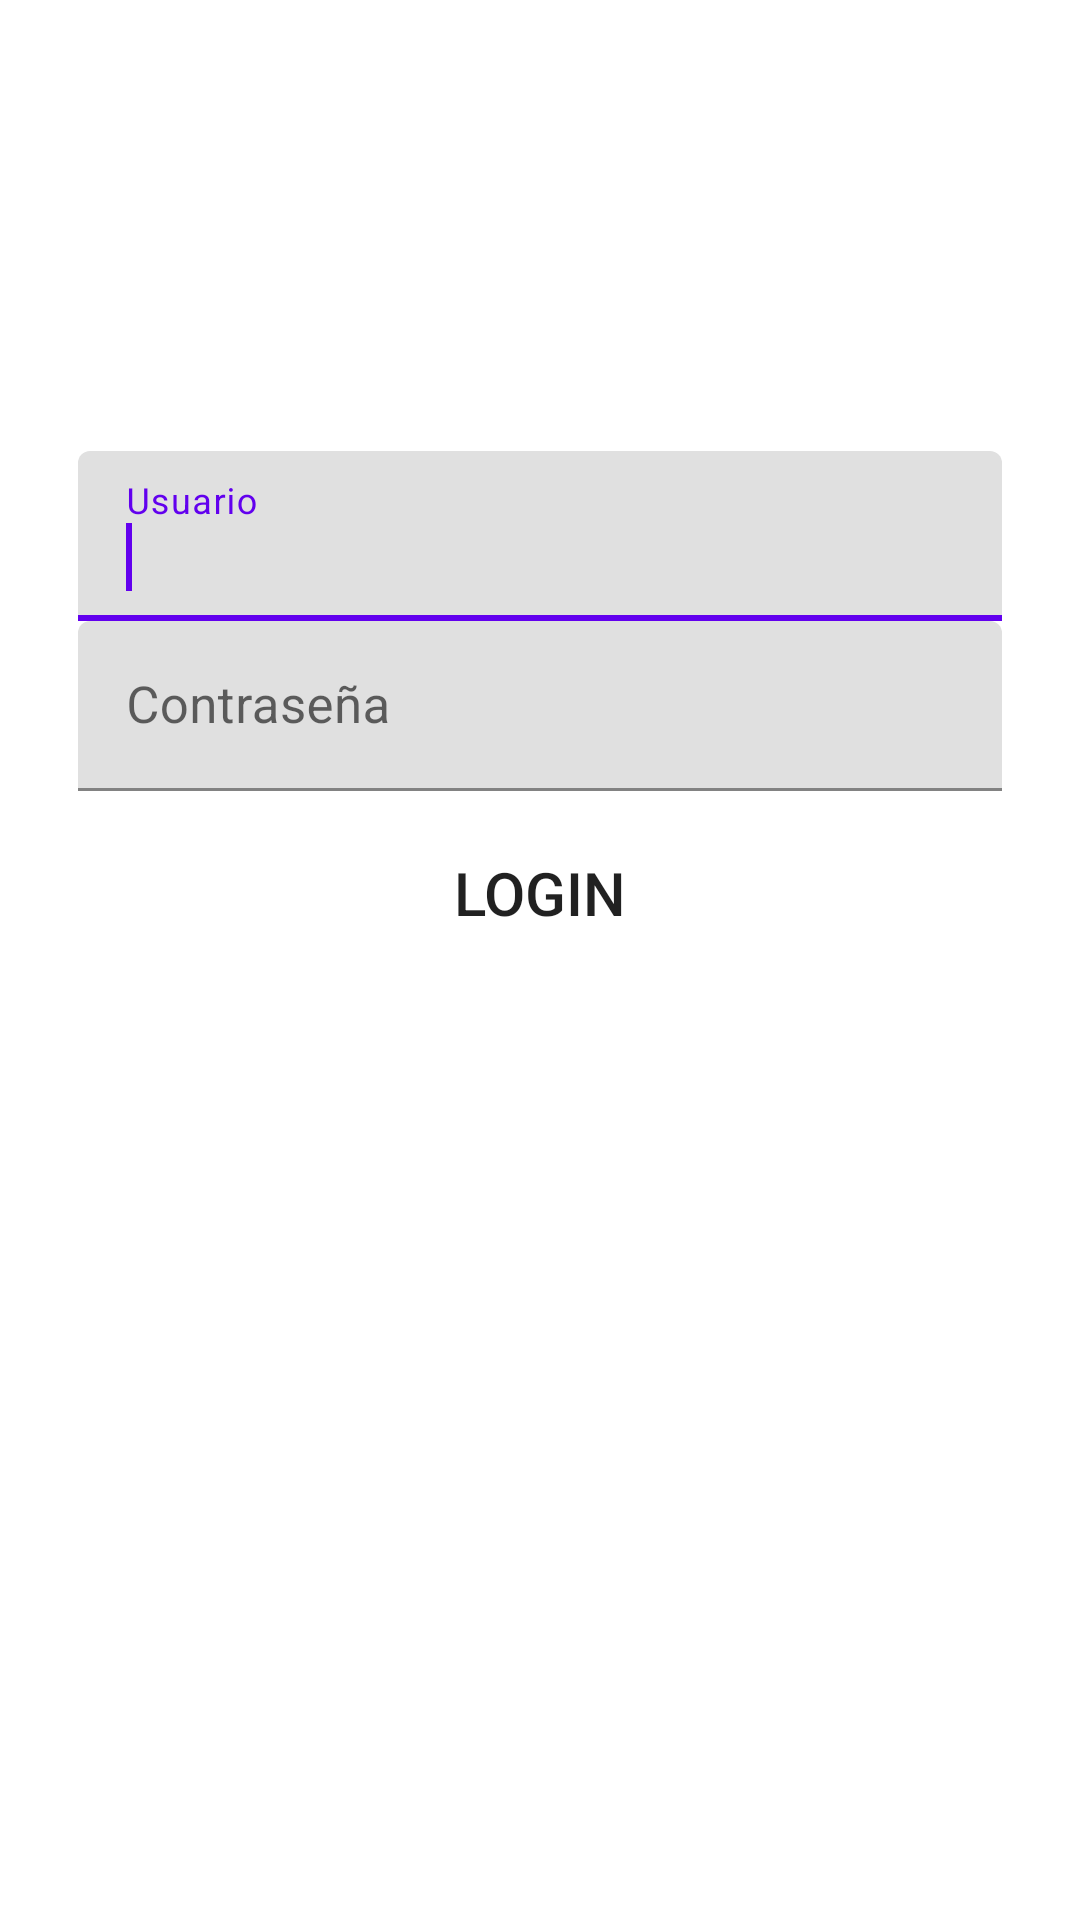

Android layout source for this screen:
<!-- AndroidManifest.xml: application theme Theme.SplashActivity -->
<!-- res/layout/activity_login.xml -->
<?xml version="1.0" encoding="utf-8"?>
<RelativeLayout xmlns:android="http://schemas.android.com/apk/res/android"
    xmlns:app="http://schemas.android.com/apk/res-auto"
    xmlns:tools="http://schemas.android.com/tools"
    android:layout_width="match_parent"
    android:layout_height="match_parent"
    tools:context=".LoginActivity">

    <ImageView
        android:layout_width="match_parent"
        android:layout_height="match_parent"
        android:contentDescription="@string/imagen_de_fondo"
        android:scaleType="fitXY"
        android:src="@mipmap/fondo" />

    <TextView
        android:id="@+id/titulo"
        style="@style/etiquetas"
        android:layout_alignParentTop="true"
        android:layout_marginTop="30dp"
        android:text="@string/mis_tareas"
        android:textSize="40sp" />

    <TextView
        android:id="@+id/subtitulo"
        style="@style/etiquetas"
        android:layout_below="@+id/titulo"
        android:layout_marginTop="10dp"
        android:text="@string/itt"
        android:textSize="20sp" />

    <LinearLayout
        android:id="@+id/linearLayout"
        android:layout_width="match_parent"
        android:layout_height="wrap_content"
        android:orientation="vertical"
        android:layout_below="@id/subtitulo"
        android:background="@color/white"
        android:layout_marginTop="20dp"
        android:layout_marginLeft="16dp"
        android:layout_marginRight="16dp"
        android:padding="10dp">

        <com.google.android.material.textfield.TextInputLayout
            android:layout_width="match_parent"
            android:layout_height="wrap_content">

            <com.google.android.material.textfield.TextInputEditText
                android:layout_width="match_parent"
                android:layout_height="wrap_content"
                android:hint="@string/usuario"
                android:textColor="@color/colorPrimary"
                android:textColorHint="@color/colorAccent"
                android:textSize="17sp">

                <requestFocus />

            </com.google.android.material.textfield.TextInputEditText>
        </com.google.android.material.textfield.TextInputLayout>

        <com.google.android.material.textfield.TextInputLayout
            android:layout_width="match_parent"
            android:layout_height="wrap_content">

            <com.google.android.material.textfield.TextInputEditText
                android:layout_width="match_parent"
                android:layout_height="wrap_content"
                android:hint="@string/pass"
                android:inputType="textPassword"
                android:textColor="@color/colorPrimary"
                android:textColorHint="@color/colorAccent"
                android:textSize="17sp" />
        </com.google.android.material.textfield.TextInputLayout>

    </LinearLayout>

    <Button
        android:id="@+id/botonLogin"
        android:layout_width="match_parent"
        android:layout_height="wrap_content"
        android:layout_below="@+id/linearLayout"
        android:layout_marginLeft="16dp"
        android:layout_marginRight="16dp"
        android:background="@drawable/boton"
        android:text="@string/login"
        android:textSize="20sp"/>

    <TextView
        android:id="@+id/cuentaNueva"
        style="@style/etiquetas"
        android:layout_below="@+id/botonLogin"
        android:layout_marginTop="16dp"
        android:text="@string/crea_una_cuenta"
        android:textSize="20sp" />

</RelativeLayout>
<!-- resources referenced by this layout -->
<resources>
  <string name="crea_una_cuenta">Crea una cuenta</string>
  <string name="imagen_de_fondo">imagen de fondo</string>
  <string name="itt">ITT</string>
  <string name="login">login</string>
  <string name="mis_tareas">Mis Tareas</string>
  <string name="pass">Contraseña</string>
  <string name="usuario">Usuario</string>
  <style name="etiquetas">
          <item name="android:layout_width">wrap_content</item>
          <item name="android:layout_height">wrap_content</item>
          <item name="android:layout_centerHorizontal">true</item>
          <item name="android:textColor">@android:color/white</item>
          <item name="android:textStyle">bold</item>
      </style>
  <style name="Theme.SplashActivity" parent="Theme.MaterialComponents.Light.DarkActionBar">
          
          <item name="colorPrimary">@color/purple_500</item>
          <item name="colorPrimaryVariant">@color/purple_700</item>
          <item name="colorOnPrimary">@color/white</item>
          
          <item name="colorSecondary">@color/teal_200</item>
          <item name="colorSecondaryVariant">@color/teal_700</item>
          <item name="colorOnSecondary">@color/black</item>
          
          <item name="android:statusBarColor" tools:targetApi="l">?attr/colorPrimaryVariant</item>
          
      </style>
  <!-- not gathered from this repository: default colours our renderer supplied (Android Studio template values) -->
  <color name="purple_500">#FF6200EE</color>
  <color name="purple_700">#FF3700B3</color>
  <color name="teal_200">#FF03DAC5</color>
  <color name="teal_700">#FF018786</color>
  <color name="black">#FF000000</color>
  <color name="white">#FFFFFFFF</color>
  <color name="colorPrimary">#FF6200EE</color>
  <color name="colorAccent">#FF03DAC5</color>
</resources>
